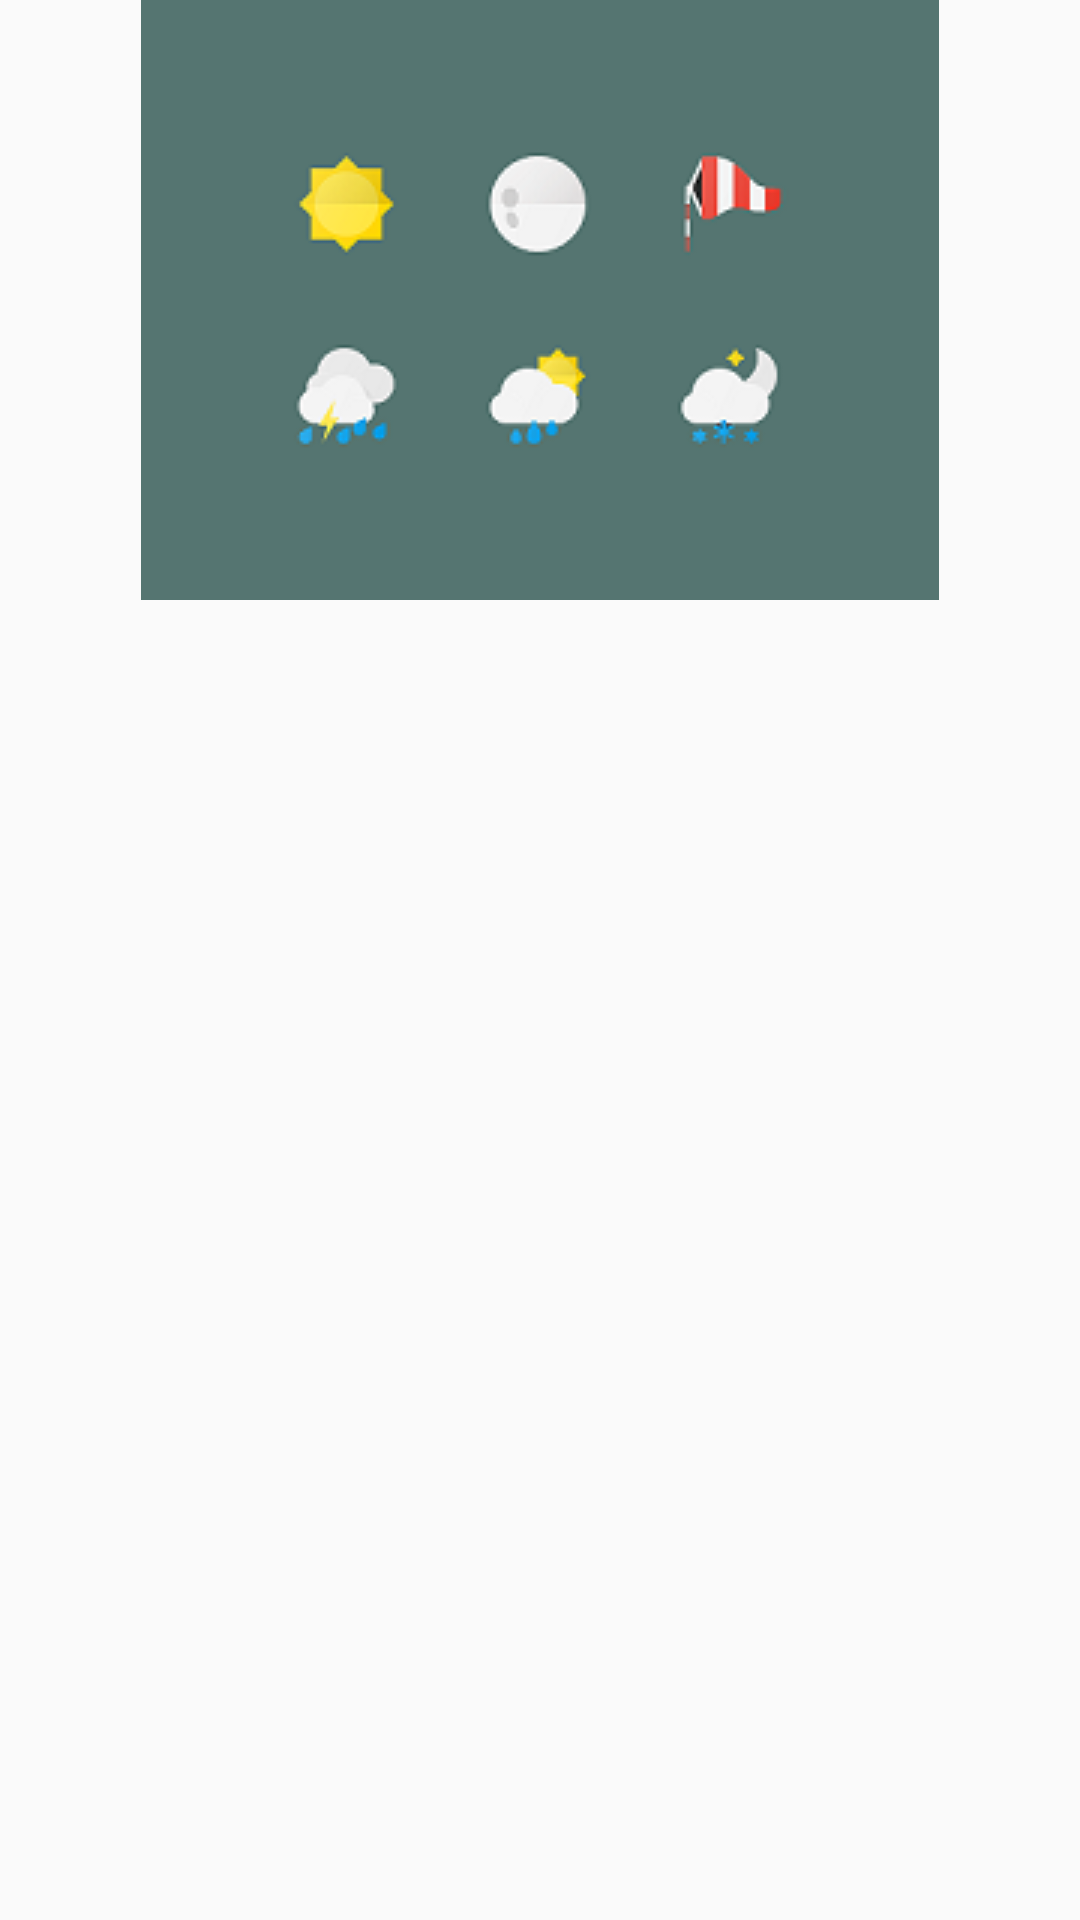

Produce the Android XML layout that renders to this screen, including the resource entries it uses.
<!-- AndroidManifest.xml: application theme AppTheme -->
<!-- res/layout/drawer_header.xml -->
<?xml version="1.0" encoding="utf-8"?>
<androidx.constraintlayout.widget.ConstraintLayout xmlns:android="http://schemas.android.com/apk/res/android"
    xmlns:app="http://schemas.android.com/apk/res-auto"
    xmlns:tools="http://schemas.android.com/tools"
    android:layout_width="wrap_content"
    android:layout_height="wrap_content">

    <ImageView
        android:id="@+id/imageView"
        android:layout_width="wrap_content"
        android:layout_height="wrap_content"
        app:layout_constraintEnd_toEndOf="parent"
        app:layout_constraintStart_toStartOf="parent"
        app:layout_constraintTop_toTopOf="parent"
        app:srcCompat="@drawable/ic_drawer_header" />

</androidx.constraintlayout.widget.ConstraintLayout>
<!-- resources referenced by this layout -->
<resources>
  <!-- drawable ic_drawer_header: png bitmap (drawable, 12860 bytes) -->
  <style name="AppTheme" parent="Theme.AppCompat.Light.DarkActionBar">
          
          <item name="colorPrimary">@color/colorPrimary</item>
          <item name="colorPrimaryDark">@color/colorPrimaryDark</item>
          <item name="colorAccent">@color/colorAccent</item>
          <item name="drawerArrowStyle">@style/DrawerIcon</item>
          <item name="android:listDivider">@android:color/transparent</item>
          <item name="windowNoTitle">true</item>
          <item name="windowActionBar">false</item>
      </style>
  <color name="colorPrimary">#52575d</color>
  <color name="colorPrimaryDark">#41444b</color>
  <color name="colorAccent">#557571</color>
  <style name="DrawerIcon" parent="Widget.AppCompat.DrawerArrowToggle">
          <item name="color">@color/colorAccent</item>
      </style>
</resources>
